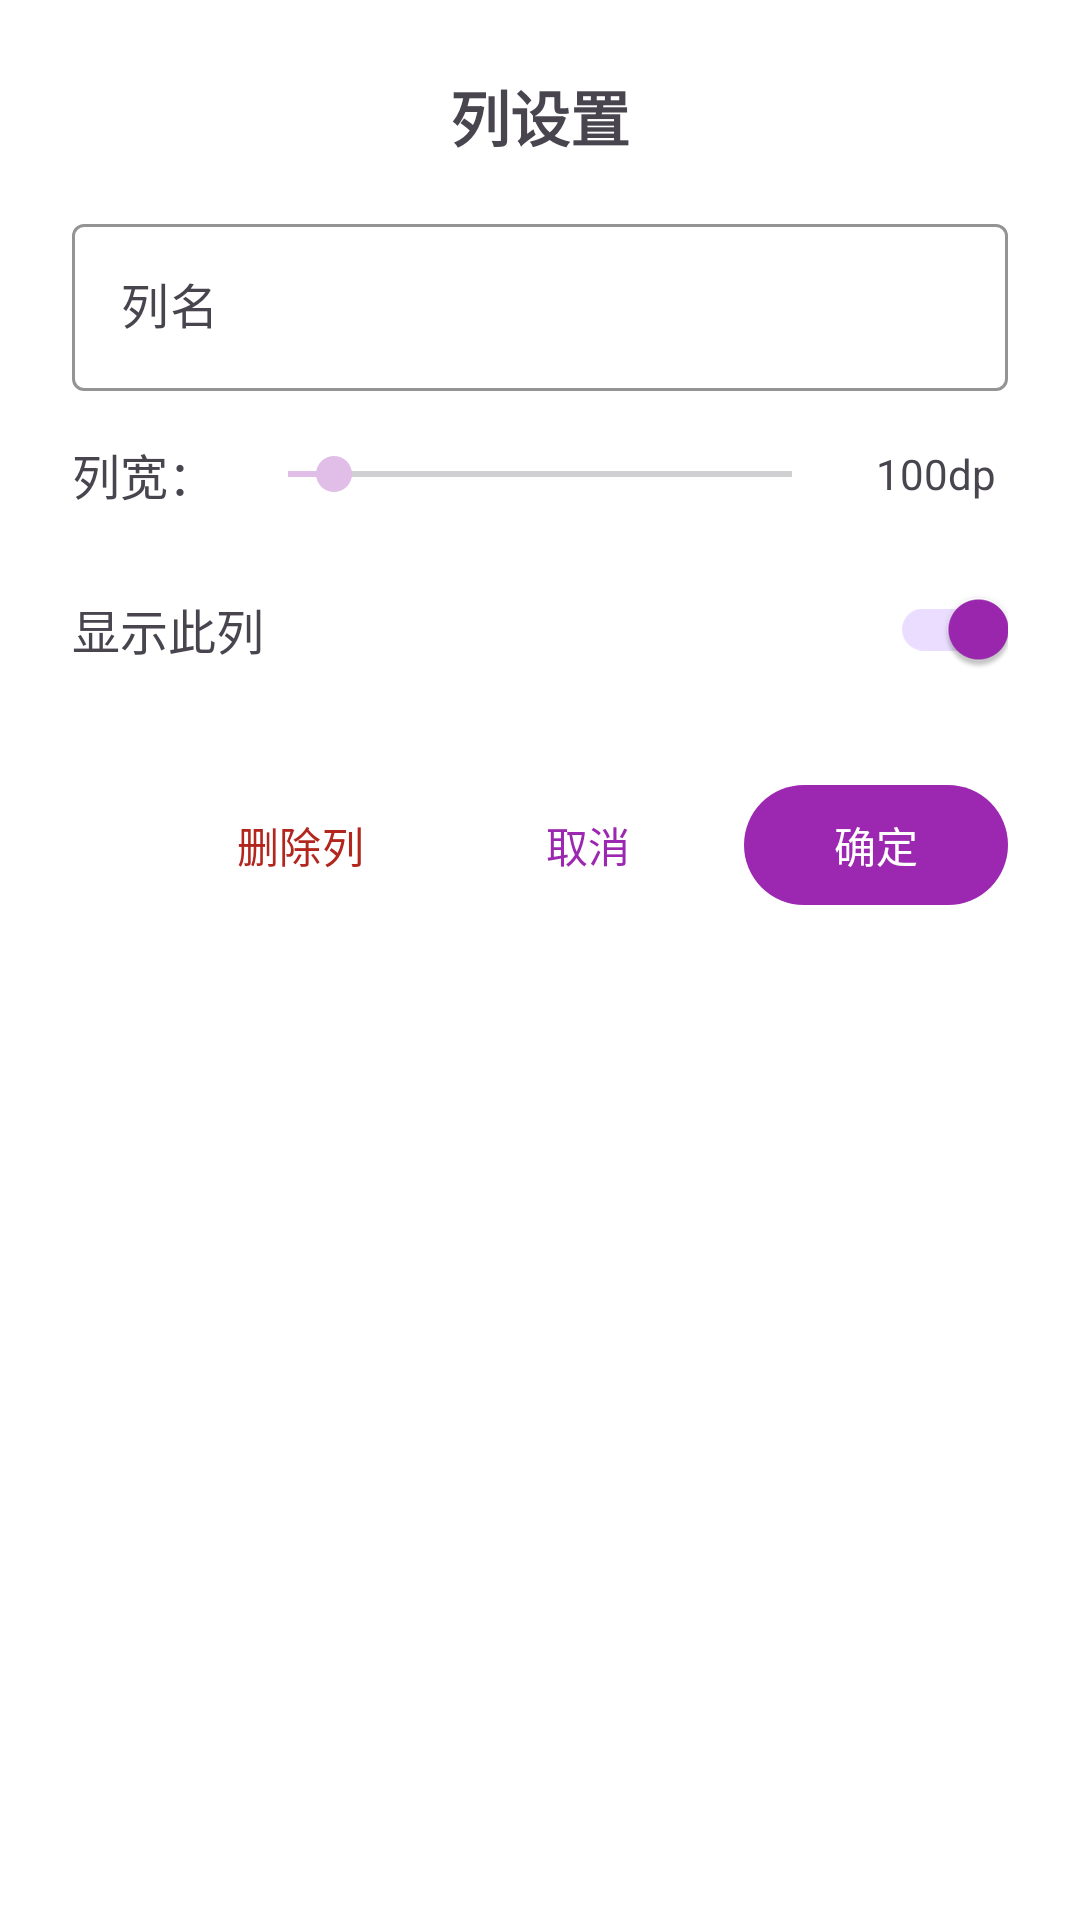

The Android layout XML behind this screen, and the referenced resources:
<!-- AndroidManifest.xml: application theme Theme.Note -->
<!-- res/layout/dialog_column_settings.xml -->
<?xml version="1.0" encoding="utf-8"?>
<LinearLayout xmlns:android="http://schemas.android.com/apk/res/android"
    xmlns:app="http://schemas.android.com/apk/res-auto"
    android:layout_width="match_parent"
    android:layout_height="wrap_content"
    android:orientation="vertical"
    android:padding="24dp">

    
    <TextView
        android:layout_width="match_parent"
        android:layout_height="wrap_content"
        android:text="列设置"
        android:textSize="20sp"
        android:textStyle="bold"
        android:gravity="center"
        android:layout_marginBottom="16dp" />

    
    <com.google.android.material.textfield.TextInputLayout
        android:layout_width="match_parent"
        android:layout_height="wrap_content"
        android:layout_marginBottom="16dp"
        android:hint="列名"
        app:boxStrokeColor="?attr/colorPrimary"
        app:hintTextColor="?attr/colorPrimary">

        <com.google.android.material.textfield.TextInputEditText
            android:id="@+id/column_name_input"
            android:layout_width="match_parent"
            android:layout_height="wrap_content"
            android:singleLine="true"
            android:maxLength="20" />

    </com.google.android.material.textfield.TextInputLayout>

    
    <LinearLayout
        android:layout_width="match_parent"
        android:layout_height="wrap_content"
        android:orientation="horizontal"
        android:gravity="center_vertical"
        android:layout_marginBottom="16dp">

        <TextView
            android:layout_width="wrap_content"
            android:layout_height="wrap_content"
            android:text="列宽："
            android:textSize="16sp"
            android:layout_marginEnd="8dp" />

        <SeekBar
            android:id="@+id/column_width_seekbar"
            android:layout_width="0dp"
            android:layout_height="wrap_content"
            android:layout_weight="1"
            android:min="80"
            android:max="300"
            android:progress="100" />

        <TextView
            android:id="@+id/column_width_text"
            android:layout_width="wrap_content"
            android:layout_height="wrap_content"
            android:text="100dp"
            android:textSize="14sp"
            android:layout_marginStart="8dp"
            android:minWidth="48dp"
            android:gravity="center" />

    </LinearLayout>

    
    <LinearLayout
        android:layout_width="match_parent"
        android:layout_height="wrap_content"
        android:orientation="horizontal"
        android:gravity="center_vertical"
        android:layout_marginBottom="24dp">

        <TextView
            android:layout_width="0dp"
            android:layout_height="wrap_content"
            android:layout_weight="1"
            android:text="显示此列"
            android:textSize="16sp" />

        <com.google.android.material.switchmaterial.SwitchMaterial
            android:id="@+id/column_visible_switch"
            android:layout_width="wrap_content"
            android:layout_height="wrap_content"
            android:checked="true" />

    </LinearLayout>

    
    <LinearLayout
        android:layout_width="match_parent"
        android:layout_height="wrap_content"
        android:orientation="horizontal"
        android:gravity="end">

        <com.google.android.material.button.MaterialButton
            android:id="@+id/btn_delete_column"
            style="@style/Widget.Material3.Button.TextButton"
            android:layout_width="wrap_content"
            android:layout_height="wrap_content"
            android:text="删除列"
            android:textColor="?attr/colorError"
            android:layout_marginEnd="8dp" />

        <com.google.android.material.button.MaterialButton
            android:id="@+id/btn_cancel"
            style="@style/Widget.Material3.Button.TextButton"
            android:layout_width="wrap_content"
            android:layout_height="wrap_content"
            android:text="取消"
            android:layout_marginEnd="8dp" />

        <com.google.android.material.button.MaterialButton
            android:id="@+id/btn_confirm"
            android:layout_width="wrap_content"
            android:layout_height="wrap_content"
            android:text="确定" />

    </LinearLayout>

</LinearLayout>
<!-- resources referenced by this layout -->
<resources>
  <style name="Theme.Note" parent="Base.Theme.Note" />
  <style name="Base.Theme.Note" parent="Theme.Material3.Light.NoActionBar">
          
          <item name="colorPrimary">@color/theme_primary</item>
          <item name="colorPrimaryVariant">@color/theme_primary_variant</item>
          <item name="colorOnPrimary">@color/theme_on_primary</item>
          <item name="colorSecondary">@color/theme_secondary</item>
          <item name="colorSecondaryVariant">@color/theme_secondary_variant</item>
          <item name="colorOnSecondary">@color/theme_on_secondary</item>
          <item name="android:colorBackground">@color/theme_background</item>
          <item name="colorSurface">@color/theme_surface</item>
          <item name="colorOnSurface">@color/theme_on_surface</item>
          <item name="android:statusBarColor">@color/theme_primary</item>
          <item name="android:navigationBarColor">@color/theme_background</item>
          <item name="android:windowLightStatusBar">false</item>
          <item name="android:windowLightNavigationBar">true</item>
      </style>
  <color name="theme_primary">#9C27B0</color>
  <color name="theme_primary_variant">#7B1FA2</color>
  <color name="theme_on_primary">#FFFFFF</color>
  <color name="theme_secondary">#E1BEE7</color>
  <color name="theme_secondary_variant">#CE93D8</color>
  <color name="theme_on_secondary">#000000</color>
  <color name="theme_background">#FFFFFF</color>
  <color name="theme_surface">#FFFFFF</color>
  <color name="theme_on_surface">#000000</color>
</resources>
